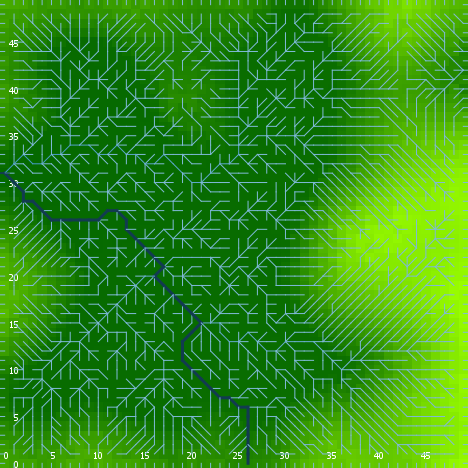

The data file committed next to this chart (first rows):
export-world data (NetLogo 6.0.4)
land_04_withSoilProperties.nlogo
05/10/2020 12:17:09:781 +0100
RANDOM STATE
0 0 -1727483681 373 1.1595295206983245 f…
GLOBALS
min-pxcor, max-pxcor, min-pycor, max-pycor, perspective, subject, nextIndex, directed-links, ticks, display-mode, elevationdistribution, elev_algorithm-style, elev_featureanglerange, elev_inversioniterations, elev_noise, elev_numdepressions, elev_numprotuberances, elev_numranges, elev_numrifts, elev_rangeaggregation, elev_rangeheight, elev_rangelength, elev_riftaggregation, elev_riftheight
0, 49, 0, 49, 0, nobody, 2600, "UNDIRECTED", -1, "terrain", [-1.2353529429987882 10.830043631930469 …, "C#", 0.7203, 0.1975, 1.28, 7, 2, 38, 69, 0.7996, 35.38, 1218, 0.2466, -35.3
TURTLES
who, color, heading, xcor, ycor, shape, label, label-color, breed, hidden?, size, pen-size, pen-mode, numpoints
0, 65, 241, 2, 5, "default", "", 9.9, {breed flowholders}, true, 1, 1, "up", 
1, 135, 11, 9, 24, "default", "", 9.9, {breed flowholders}, true, 1, 1, "up", 
2, 75, 26, 39, 45, "default", "", 9.9, {breed flowholders}, true, 1, 1, "up", 
3, 95, 352, 44, 19, "default", "", 9.9, {breed flowholders}, true, 1, 1, "up", 
4, 65, 50, 24, 43, "default", "", 9.9, {breed flowholders}, true, 1, 1, "up", 
5, 135, 288, 10, 33, "default", "", 9.9, {breed flowholders}, true, 1, 1, "up", 
6, 75, 63, 42, 37, "default", "", 9.9, {breed flowholders}, true, 1, 1, "up", 
7, 95, 339, 29, 5, "default", "", 9.9, {breed flowholders}, true, 1, 1, "up", 
8, 85, 9, 46, 48, "default", "", 9.9, {breed flowholders}, true, 1, 1, "up", 
9, 75, 279, 9, 21, "default", "", 9.9, {breed flowholders}, true, 1, 1, "up", 
10, 55, 194, 45, 35, "default", "", 9.9, {breed flowholders}, true, 1, 1, "up", 
11, 75, 200, 36, 43, "default", "", 9.9, {breed flowholders}, true, 1, 1, "up", 
12, 45, 56, 19, 7, "default", "", 9.9, {breed flowholders}, true, 1, 1, "up", 
13, 95, 51, 30, 42, "default", "", 9.9, {breed flowholders}, true, 1, 1, "up", 
14, 125, 344, 30, 37, "default", "", 9.9, {breed flowholders}, true, 1, 1, "up", 
15, 55, 30, 41, 17, "default", "", 9.9, {breed flowholders}, true, 1, 1, "up", 
16, 35, 233, 36, 14, "default", "", 9.9, {breed flowholders}, true, 1, 1, "up", 
17, 75, 157, 2, 27, "default", "", 9.9, {breed flowholders}, true, 1, 1, "up", 
18, 125, 9, 24, 38, "default", "", 9.9, {breed flowholders}, true, 1, 1, "up", 
19, 115, 325, 28, 37, "default", "", 9.9, {breed flowholders}, true, 1, 1, "up", 
20, 115, 227, 17, 31, "default", "", 9.9, {breed flowholders}, true, 1, 1, "up", 
21, 85, 41, 25, 12, "default", "", 9.9, {breed flowholders}, true, 1, 1, "up", 
22, 115, 282, 1, 27, "default", "", 9.9, {breed flowholders}, true, 1, 1, "up", 
23, 95, 279, 46, 43, "default", "", 9.9, {breed flowholders}, true, 1, 1, "up", 
24, 115, 324, 48, 34, "default", "", 9.9, {breed flowholders}, true, 1, 1, "up", 
25, 97, 270, 0, 33, "line half", "", 9.9, {breed flowholders}, false, 1, 1, "up", 
26, 125, 47, 18, 41, "default", "", 9.9, {breed flowholders}, true, 1, 1, "up", 
27, 105, 149, 7, 31, "default", "", 9.9, {breed flowholders}, true, 1, 1, "up", 
28, 5, 205, 25, 19, "default", "", 9.9, {breed flowholders}, true, 1, 1, "up", 
29, 35, 264, 23, 37, "default", "", 9.9, {breed flowholders}, true, 1, 1, "up", 
30, 45, 237, 13, 1, "default", "", 9.9, {breed flowholders}, true, 1, 1, "up", 
31, 95, 237, 10, 44, "default", "", 9.9, {breed flowholders}, true, 1, 1, "up", 
32, 95, 265, 39, 3, "default", "", 9.9, {breed flowholders}, true, 1, 1, "up", 
33, 135, 179, 47, 38, "default", "", 9.9, {breed flowholders}, true, 1, 1, "up", 
34, 5, 215, 3, 3, "default", "", 9.9, {breed flowholders}, true, 1, 1, "up", 
35, 5, 261, 3, 38, "default", "", 9.9, {breed flowholders}, true, 1, 1, "up", 
36, 75, 121, 6, 17, "default", "", 9.9, {breed flowholders}, true, 1, 1, "up", 
37, 45, 204, 38, 22, "default", "", 9.9, {breed flowholders}, true, 1, 1, "up", 
38, 115, 208, 4, 26, "default", "", 9.9, {breed flowholders}, true, 1, 1, "up", 
39, 75, 81, 35, 31, "default", "", 9.9, {breed flowholders}, true, 1, 1, "up", 
40, 105, 317, 24, 27, "default", "", 9.9, {breed flowholders}, true, 1, 1, "up", 
41, 35, 114, 25, 43, "default", "", 9.9, {breed flowholders}, true, 1, 1, "up", 
42, 25, 210, 6, 20, "default", "", 9.9, {breed flowholders}, true, 1, 1, "up", 
43, 105, 147, 25, 44, "default", "", 9.9, {breed flowholders}, true, 1, 1, "up", 
44, 45, 335, 20, 19, "default", "", 9.9, {breed flowholders}, true, 1, 1, "up", 
45, 115, 59, 10, 5, "default", "", 9.9, {breed flowholders}, true, 1, 1, "up", 
46, 95, 50, 7, 40, "default", "", 9.9, {breed flowholders}, true, 1, 1, "up", 
47, 85, 352, 27, 33, "default", "", 9.9, {breed flowholders}, true, 1, 1, "up", 
48, 45, 82, 29, 8, "default", "", 9.9, {breed flowholders}, true, 1, 1, "up", 
49, 35, 329, 5, 32, "default", "", 9.9, {breed flowholders}, true, 1, 1, "up", 
50, 97, 0, 35, 49, "line half", "", 9.9, {breed flowholders}, false, 1, 1, "up", 
... 9,602 more rows
